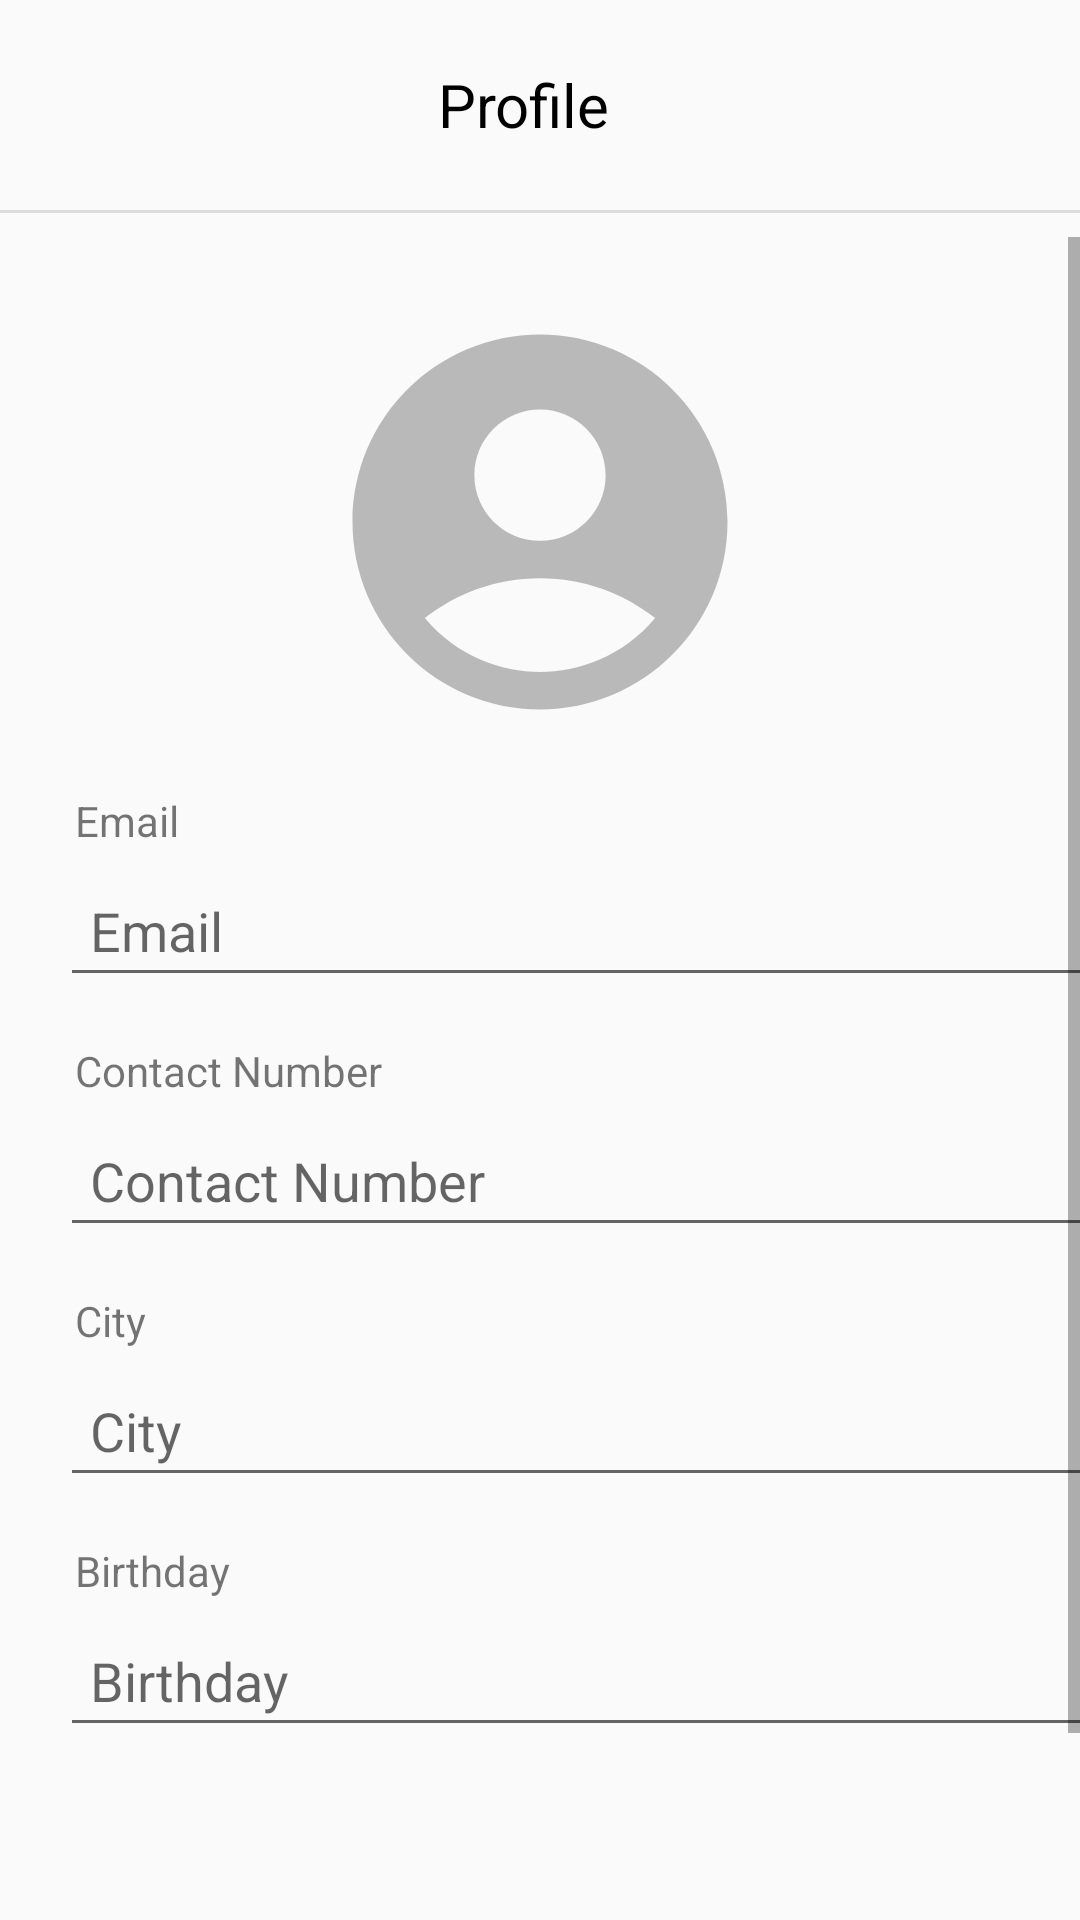

The Android layout XML behind this screen, and the referenced resources:
<!-- AndroidManifest.xml: application theme Theme.RentalHousing -->
<!-- res/layout/profile.xml -->
<?xml version="1.0" encoding="utf-8"?>
<RelativeLayout xmlns:android="http://schemas.android.com/apk/res/android"
    xmlns:app="http://schemas.android.com/apk/res-auto"
    xmlns:tools="http://schemas.android.com/tools"
    android:layout_width="match_parent"
    android:layout_height="match_parent"
    tools:context=".Profile">

    <LinearLayout
        android:id="@+id/linearLayout"
        android:layout_width="match_parent"
        android:layout_height="70dp"
        android:orientation="horizontal"
        android:paddingStart="10dp"
        android:paddingEnd="10dp"
        android:gravity="center_vertical">


        <TextView
            android:id="@+id/textView"
            android:layout_width="329dp"
            android:layout_height="match_parent"
            android:layout_gravity="center"
            android:gravity="center"
            android:text="Profile"
            android:textColor="@color/black"
            android:textSize="20sp" />
        <ImageView
            android:id="@+id/backprofile"
            android:layout_width="50dp"
            android:layout_height="match_parent"
            android:paddingLeft="10dp"
            android:layout_marginEnd="10dp"
            app:srcCompat="@drawable/outline_border_color_24" />

    </LinearLayout>

    <View
        android:id="@+id/divider"
        android:layout_width="match_parent"
        android:layout_height="1dp"
        android:layout_below="@id/linearLayout"
        android:background="?android:attr/listDivider" />
    <androidx.constraintlayout.widget.ConstraintLayout
        android:layout_width="match_parent"
        android:layout_marginTop="79dp"
        android:layout_height="900dp">


        <ScrollView
            android:layout_width="match_parent"
            android:layout_height="match_parent"

            tools:layout_editor_absoluteX="0dp"
            tools:layout_editor_absoluteY="16dp">

            <LinearLayout
                android:layout_width="match_parent"
                android:layout_height="900dp"
                android:orientation="vertical">
                <ImageView
                    android:id="@+id/profilepicedit"
                    android:layout_width="150dp"
                    android:layout_height="150dp"
                    android:background="@drawable/circular_bg"
                    android:layout_marginTop="20dp"
                    android:layout_gravity="center"
                    android:src="@drawable/baseline_account_circle_24" />



                <TextView
                    android:layout_width="match_parent"
                    android:layout_height="wrap_content"
                    android:layout_marginLeft="20dp"
                    android:layout_marginTop="10dp"
                    android:padding="5dp"
                    android:text="Email" />

                <EditText
                    android:id="@+id/editTextEmail"
                    android:layout_width="350dp"
                    android:layout_height="wrap_content"
                    android:layout_marginLeft="20dp"
                    android:layout_marginBottom="10dp"
                    android:hint="Email"
                    android:inputType="textEmailAddress"
                    android:padding="10dp" />

                <TextView
                    android:layout_width="match_parent"
                    android:layout_height="wrap_content"
                    android:layout_marginLeft="20dp"
                    android:padding="5dp"
                    android:text="Contact Number" />

                <EditText
                    android:id="@+id/editTextContactNumber"
                    android:layout_width="350dp"
                    android:layout_height="wrap_content"
                    android:layout_marginLeft="20dp"
                    android:layout_marginBottom="10dp"
                    android:hint="Contact Number"
                    android:inputType="phone"
                    android:padding="10dp" />

                <TextView
                    android:layout_width="match_parent"
                    android:layout_height="wrap_content"
                    android:layout_marginLeft="20dp"
                    android:padding="5dp"
                    android:text="City" />

                <EditText
                    android:id="@+id/editTextCity"
                    android:layout_width="350dp"
                    android:layout_height="wrap_content"
                    android:layout_marginLeft="20dp"
                    android:layout_marginBottom="10dp"
                    android:hint="City"
                    android:padding="10dp" />

                <TextView
                    android:layout_width="match_parent"
                    android:layout_height="wrap_content"
                    android:layout_marginLeft="20dp"
                    android:padding="5dp"
                    android:text="Birthday" />

                <EditText
                    android:id="@+id/editTextBirthday"
                    android:layout_width="350dp"
                    android:layout_height="wrap_content"
                    android:layout_marginLeft="20dp"
                    android:layout_marginBottom="60dp"
                    android:hint="Birthday"
                    android:inputType="date"
                    android:padding="10dp" />


                <Button
                    android:id="@+id/buttonCreateRentalHousing"
                    android:layout_width="350dp"
                    android:layout_height="wrap_content"
                    android:layout_gravity="center"
                    android:layout_marginBottom="20dp"
                    android:background="@drawable/roundedstroke"
                    android:text="Create Rental Housing"
                    android:textColor="@android:color/white" />


            </LinearLayout>
        </ScrollView>
    </androidx.constraintlayout.widget.ConstraintLayout>
</RelativeLayout>
<!-- resources referenced by this layout -->
<resources>
  <color name="black">#FF000000</color>
  <!-- drawable baseline_account_circle_24 (drawable) -->
  <vector xmlns:android="http://schemas.android.com/apk/res/android" android:height="24dp" android:tint="#B9B9B9" android:viewportHeight="24" android:viewportWidth="24" android:width="24dp">
        
      <path android:fillColor="@android:color/white" android:pathData="M12,2C6.48,2 2,6.48 2,12s4.48,10 10,10s10,-4.48 10,-10S17.52,2 12,2zM12,6c1.93,0 3.5,1.57 3.5,3.5S13.93,13 12,13s-3.5,-1.57 -3.5,-3.5S10.07,6 12,6zM12,20c-2.03,0 -4.43,-0.82 -6.14,-2.88C7.55,15.8 9.68,15 12,15s4.45,0.8 6.14,2.12C16.43,19.18 14.03,20 12,20z"/>
      
  </vector>
  <!-- drawable circular_bg (drawable) -->
  <?xml version="1.0" encoding="utf-8"?>
  <shape xmlns:android="http://schemas.android.com/apk/res/android"
   >
  
  
      <corners
          android:radius="600dp"
          />
  
  </shape>
  <!-- drawable outline_border_color_24 (drawable) -->
  <vector xmlns:android="http://schemas.android.com/apk/res/android" android:height="24dp" android:tint="#B9B9B9" android:viewportHeight="24" android:viewportWidth="24" android:width="24dp">
        
      <path android:fillColor="@android:color/white" android:pathData="M16.81,8.94l-3.75,-3.75L4,14.25V18h3.75L16.81,8.94zM6,16v-0.92l7.06,-7.06l0.92,0.92L6.92,16H6z"/>
        
      <path android:fillColor="@android:color/white" android:pathData="M19.71,6.04c0.39,-0.39 0.39,-1.02 0,-1.41l-2.34,-2.34C17.17,2.09 16.92,2 16.66,2c-0.25,0 -0.51,0.1 -0.7,0.29l-1.83,1.83l3.75,3.75L19.71,6.04z"/>
        
      <path android:fillColor="@android:color/white" android:pathData="M2,20h20v4h-20z"/>
      
  </vector>
  <!-- drawable roundedstroke (drawable) -->
  <shape xmlns:android="http://schemas.android.com/apk/res/android"
      android:shape="rectangle">
  
      <solid
          android:color="#00A947"/>
      <corners android:radius="20dp"/>
  </shape>
  <style name="Theme.RentalHousing" parent="Base.Theme.RentalHousing" />
  <style name="Base.Theme.RentalHousing" parent="Theme.AppCompat.Light.NoActionBar">
  
      </style>
</resources>
